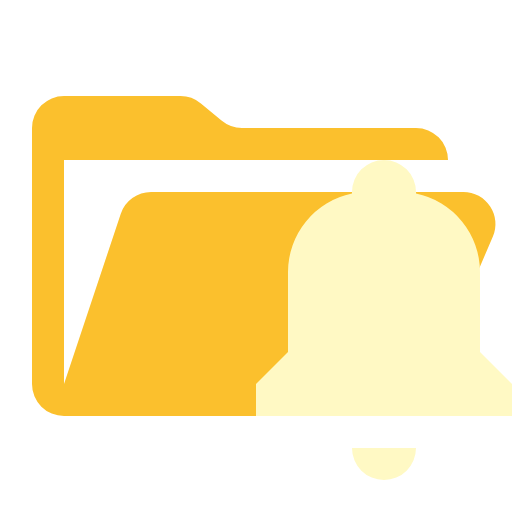
t = 0.00 s
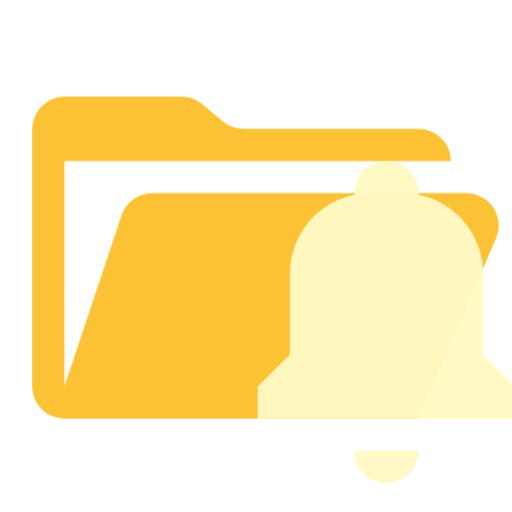
t = 0.38 s
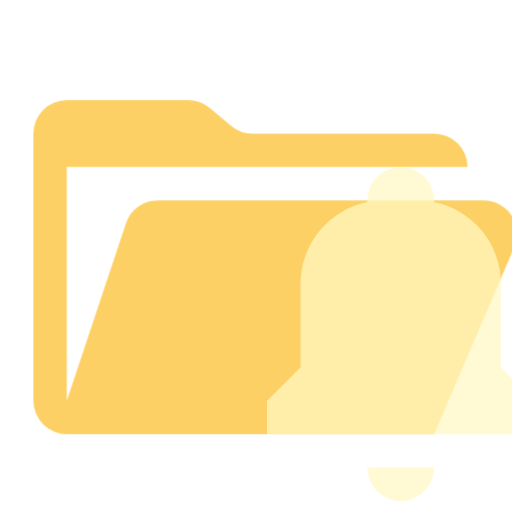
t = 1.13 s
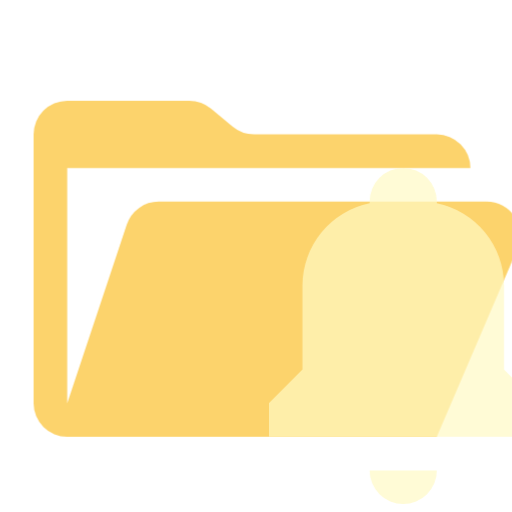
t = 1.50 s
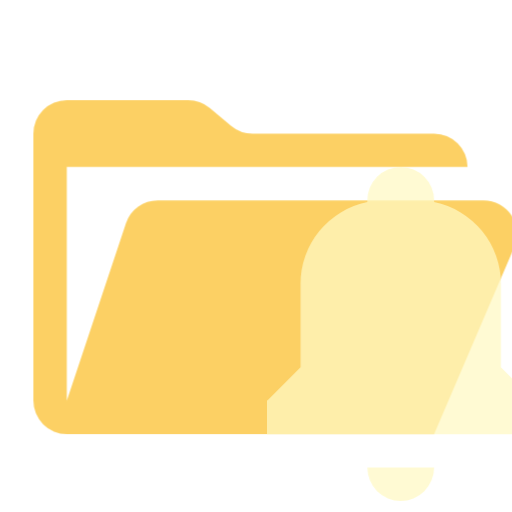
t = 1.88 s
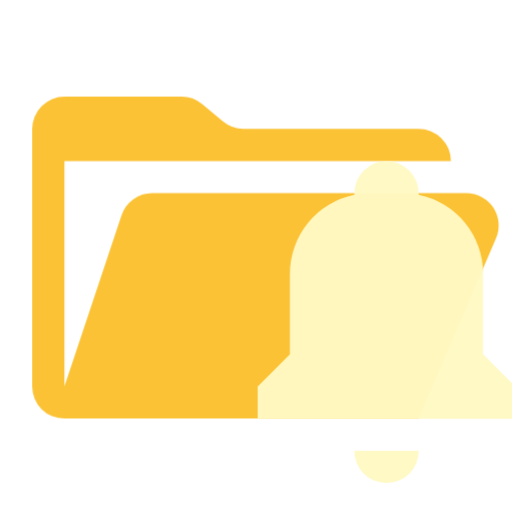
t = 2.63 s

The animated SVG that drew these frames (rendered in a browser with its animation timeline set to each time). Animation: 1 CSS @keyframes rule; one cycle of 3.00 s, repeats indefinitely.

<svg xmlns="http://www.w3.org/2000/svg" viewBox="0 0 32 32" shape-rendering="geometricPrecision">
      <style>
        .animated { 
          animation: breathing 3s ease-in-out infinite;
        }
        @keyframes breathing {
          0% { opacity: 1; transform: scale(1); }
          50% { opacity: 0.7; transform: scale(1.05); }
          100% { opacity: 1; transform: scale(1); }
        }
      </style><path class="animated" fill="#fbc02d" d="M28.967 12H9.442a2 2 0 0 0-1.898 1.368L4 24V10h24a2 2 0 0 0-2-2H15.124a2 2 0 0 1-1.28-.464l-1.288-1.072A2 2 0 0 0 11.276 6H4a2 2 0 0 0-2 2v16a2 2 0 0 0 2 2h22l4.805-11.212A2 2 0 0 0 28.967 12"/><path class="animated" fill="#fff9c4" d="M24 30a2 2 0 0 0 2-2h-4a2 2 0 0 0 2 2m6-8v-5a5 5 0 0 0-4-4.9V12a2 2 0 0 0-4 0v.1a5 5 0 0 0-4 4.9v5l-2 2v2h16v-2Z"/></svg>
